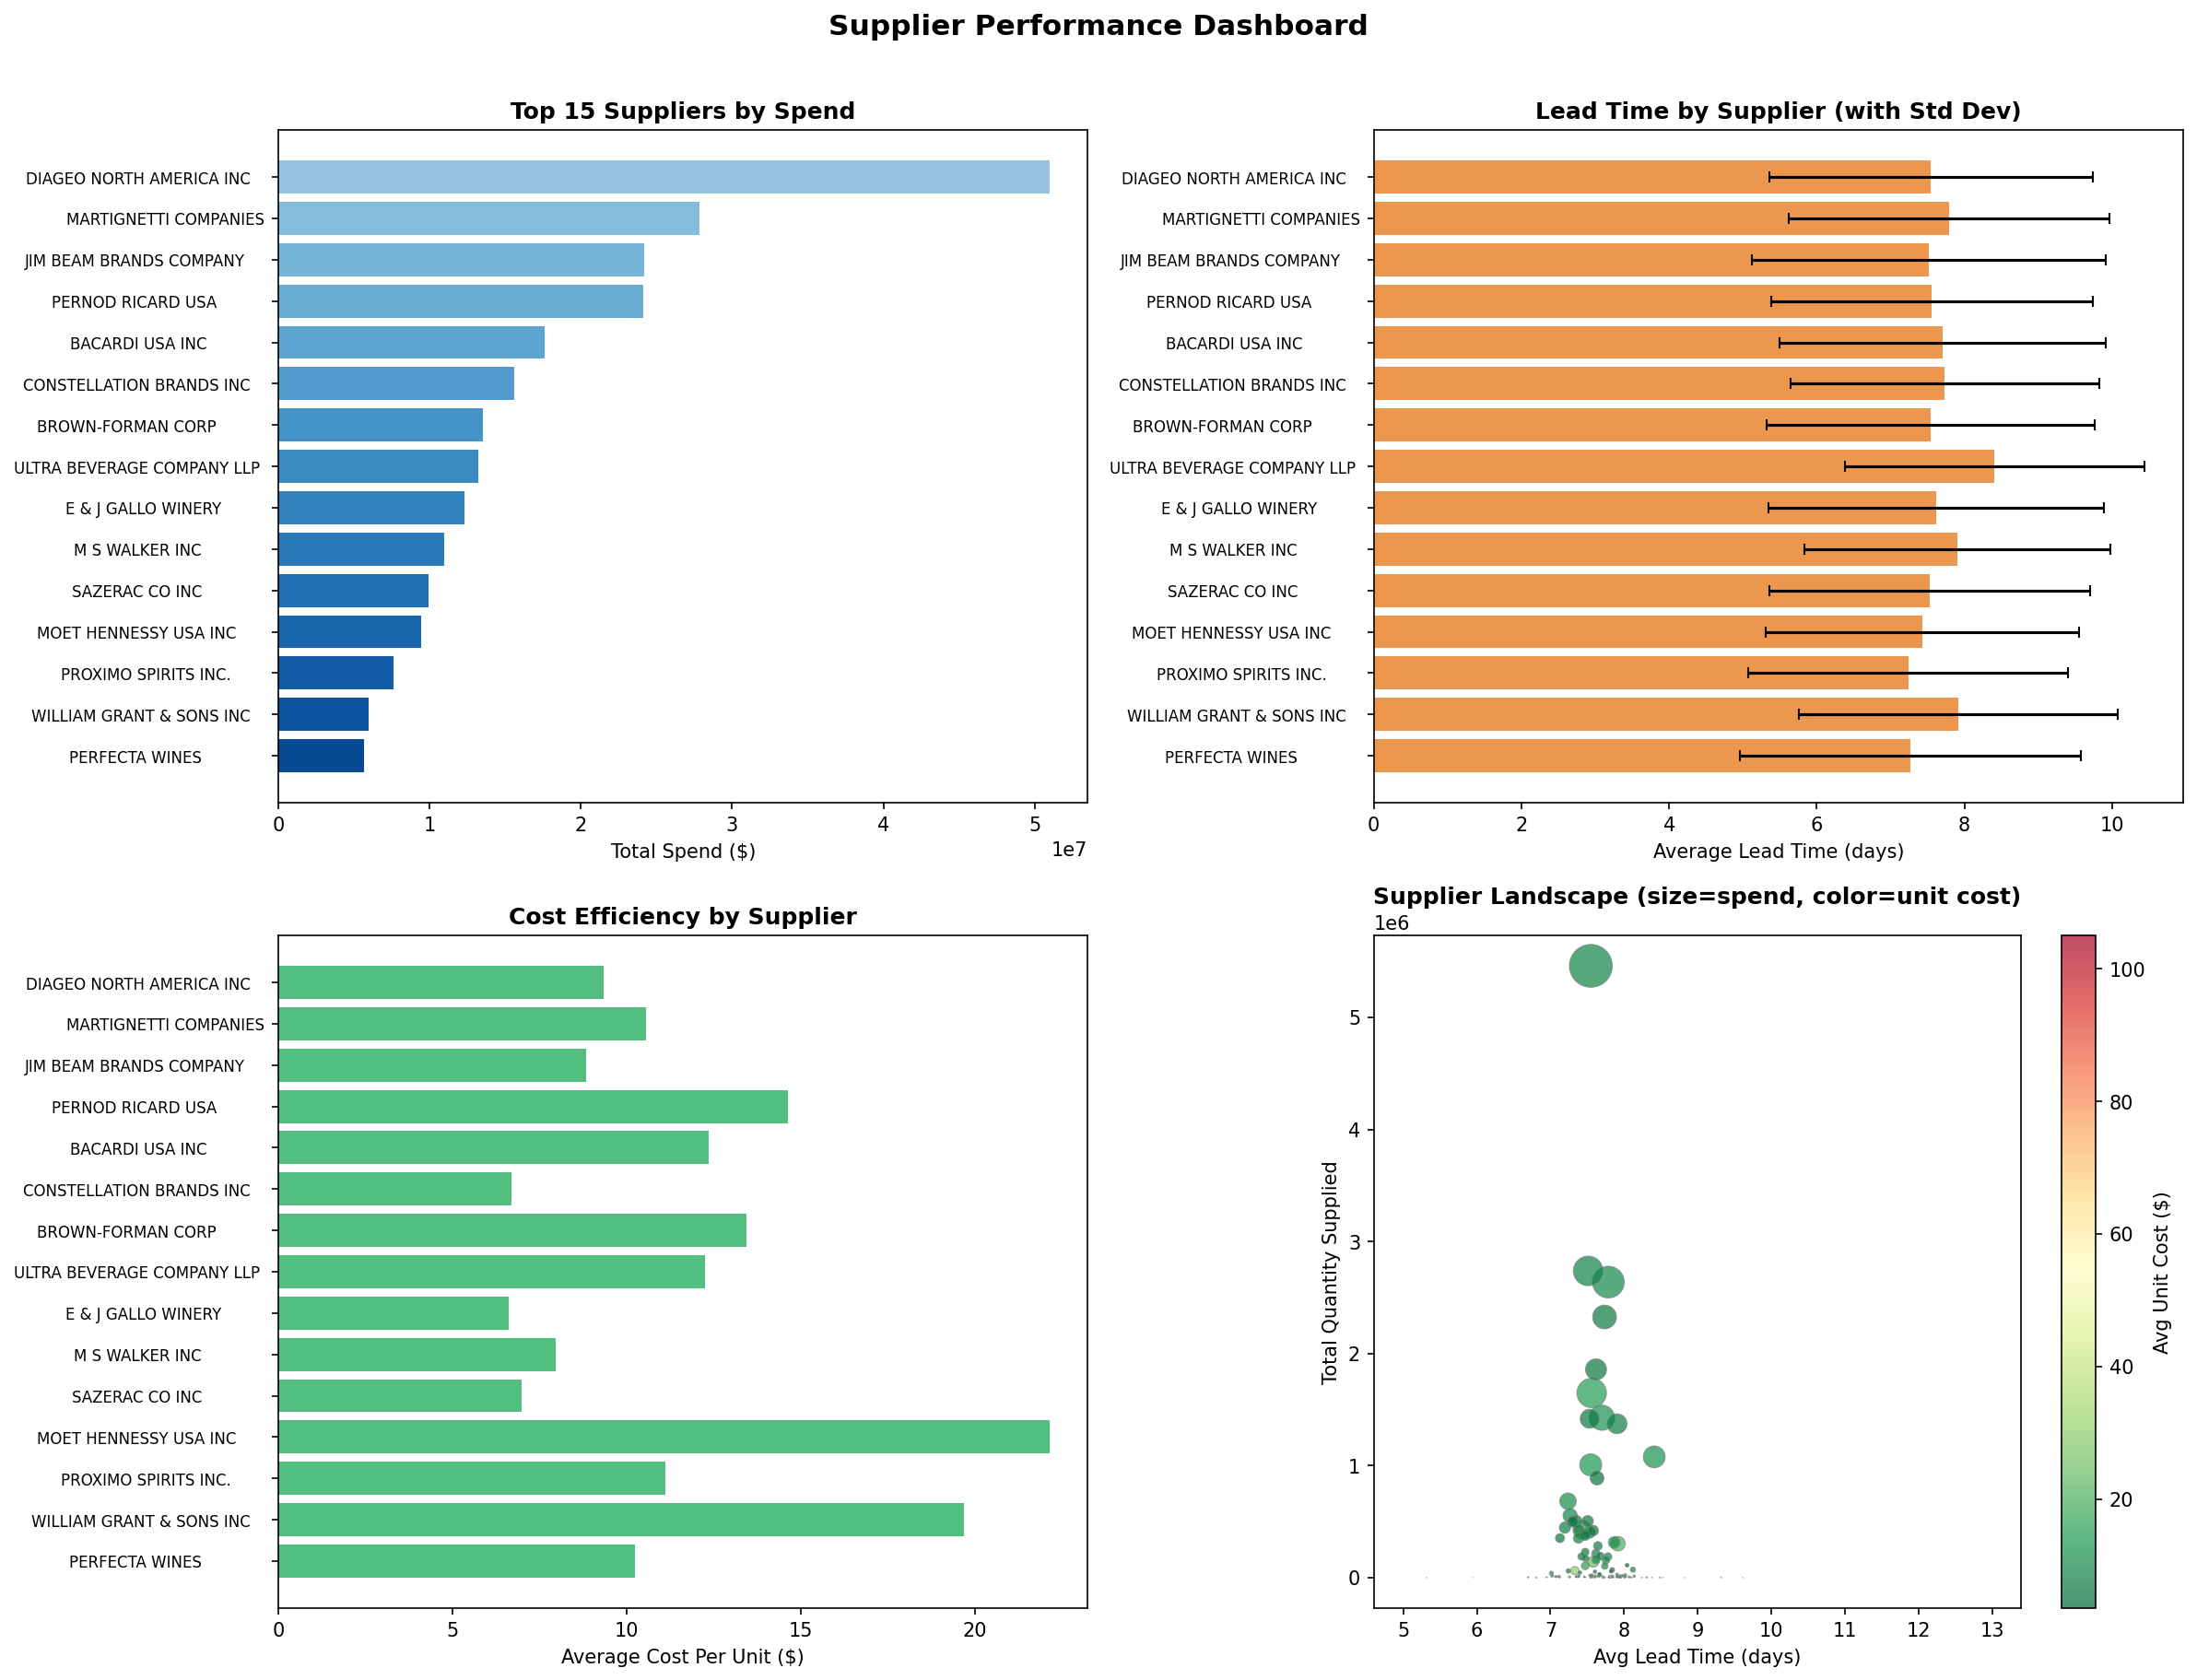

The file beside this chart, header and first rows:
VendorName, Total_Quantity, Total_Spent, Num_Orders, Avg_LeadTime, Std_LeadTime, Min_LeadTime, Max_LeadTime, Avg_Cost_Per_Unit, LeadTime_CV, DeliveryScore
DIAGEO NORTH AMERICA INC, 5459788, 50959797, 243326, 7.55, 2.191, 3.0, 14.0, 9.334, 0.2902, 35.5
MARTIGNETTI COMPANIES, 2637275, 27821474, 176487, 7.788, 2.172, 3.0, 14.0, 10.55, 0.2788, 36.0
JIM BEAM BRANDS COMPANY, 2737165, 24203151, 189832, 7.513, 2.396, 3.0, 14.0, 8.842, 0.3189, 32.2
PERNOD RICARD USA, 1647558, 24124092, 107612, 7.561, 2.175, 3.0, 14.0, 14.64, 0.2877, 35.8
BACARDI USA INC, 1427075, 17624379, 91846, 7.7, 2.21, 3.0, 14.0, 12.35, 0.287, 35.4
CONSTELLATION BRANDS INC, 2325892, 15573918, 185574, 7.736, 2.091, 3.0, 14.0, 6.696, 0.2703, 37.3
BROWN-FORMAN CORP, 1006122, 13529433, 59525, 7.547, 2.223, 3.0, 14.0, 13.45, 0.2946, 35.0
ULTRA BEVERAGE COMPANY LLP, 1077527, 13210614, 84034, 8.41, 2.034, 3.0, 14.0, 12.26, 0.2418, 38.1
E & J GALLO WINERY, 1858260, 12289608, 162567, 7.62, 2.276, 3.0, 14.0, 6.614, 0.2987, 34.2
M S WALKER INC, 1372841, 10935817, 112792, 7.905, 2.076, 3.0, 14.0, 7.966, 0.2626, 37.6
SAZERAC CO INC, 1417727, 9916770, 92210, 7.533, 2.171, 3.0, 14.0, 6.995, 0.2881, 35.9
MOET HENNESSY USA INC, 427867, 9472995, 29412, 7.431, 2.118, 3.0, 14.0, 22.14, 0.285, 36.6
PROXIMO SPIRITS INC., 682042, 7588030, 53318, 7.239, 2.17, 3.0, 14.0, 11.13, 0.2997, 35.6
WILLIAM GRANT & SONS INC, 302685, 5960744, 28532, 7.918, 2.164, 3.0, 14.0, 19.69, 0.2733, 36.2
PERFECTA WINES, 553116, 5665502, 34503, 7.268, 2.306, 3.0, 14.0, 10.24, 0.3173, 33.3
WINE GROUP INC, 888385, 5258637, 106106, 7.633, 2.148, 3.0, 14.0, 5.919, 0.2814, 36.3
CAMPARI AMERICA, 501284, 4141721, 28622, 7.348, 2.046, 3.0, 14.0, 8.262, 0.2785, 37.8
SOUTHERN WINE & SPIRITS NE, 402677, 3699813, 29872, 7.529, 2.262, 3.0, 14.0, 9.188, 0.3004, 34.4
STOLI GROUP,(USA) LLC, 314035, 3666479, 21927, 7.866, 2.139, 3.0, 14.0, 11.68, 0.2719, 36.6
SAZERAC NORTH AMERICA INC., 503931, 3537978, 54331, 7.507, 2.229, 3.0, 14.0, 7.021, 0.297, 34.9
MAJESTIC FINE WINES, 446119, 3506669, 19929, 7.197, 2.113, 3.0, 14.0, 7.86, 0.2936, 36.5
REMY COINTREAU USA INC, 142363, 3354958, 12666, 7.583, 2.241, 3.0, 14.0, 23.57, 0.2956, 34.8
PINE STATE TRADING CO, 424427, 3129072, 26970, 7.39, 2.104, 3.0, 14.0, 7.372, 0.2847, 36.8
STE MICHELLE WINE ESTATES, 419822, 3086651, 28223, 7.582, 2.241, 3.0, 14.0, 7.352, 0.2955, 34.8
TREASURY WINE ESTATES, 497770, 2978686, 39772, 7.302, 2.223, 3.0, 14.0, 5.984, 0.3044, 34.8
HEAVEN HILL DISTILLERIES, 352348, 2816662, 31711, 7.381, 2.314, 3.0, 14.0, 7.994, 0.3136, 33.4
PALM BAY INTERNATIONAL INC, 375697, 2693984, 31168, 7.471, 2.312, 3.0, 14.0, 7.171, 0.3095, 33.5
TRINCHERO FAMILY ESTATES, 352526, 2252211, 33271, 7.13, 2.277, 3.0, 14.0, 6.389, 0.3194, 33.6
LUXCO INC, 283260, 2051436, 26420, 7.646, 2.163, 3.0, 14.0, 7.242, 0.283, 36.1
MHW LTD, 215201, 1888333, 13923, 7.617, 2.299, 3.0, 14.0, 8.775, 0.3018, 33.9
EDRINGTON AMERICAS, 62542, 1882833, 7081, 7.332, 2.208, 3.0, 14.0, 30.11, 0.3011, 35.1
KOBRAND CORPORATION, 161002, 1808146, 11748, 7.621, 2.26, 3.0, 14.0, 11.23, 0.2965, 34.5
SIDNEY FRANK IMPORTING CO, 186464, 1715909, 8804, 7.781, 2.206, 3.0, 14.0, 9.202, 0.2835, 35.5
CASTLE BRANDS CORP., 105220, 1679384, 11714, 7.474, 2.277, 3.0, 14.0, 15.96, 0.3046, 34.1
BANFI PRODUCTS CORP, 228103, 1628867, 23510, 7.473, 2.136, 3.0, 14.0, 7.141, 0.2859, 36.4
DELICATO VINEYARDS INC, 192642, 1561445, 28000, 7.679, 2.145, 3.0, 14.0, 8.105, 0.2794, 36.4
STATE WINE & SPIRITS, 154092, 1529682, 11406, 7.754, 2.25, 3.0, 14.0, 9.927, 0.2902, 34.8
DIAGEO CHATEAU ESTATE WINES, 187841, 1365473, 12356, 7.42, 2.163, 3.0, 14.0, 7.269, 0.2916, 35.9
VINEYARD BRANDS INC, 171919, 1196163, 12051, 7.477, 2.32, 3.0, 14.0, 6.958, 0.3103, 33.4
DISARONNO INTERNATIONAL LLC, 103095, 1141948, 6842, 7.739, 2.092, 3.0, 14.0, 11.08, 0.2704, 37.2
FREDERICK WILDMAN & SONS, 70932, 759449, 5918, 8.121, 2.17, 3.0, 14.0, 10.71, 0.2671, 36.2
SHAW ROSS INT L IMP LTD, 69127, 624980, 8390, 7.84, 2.081, 3.0, 14.0, 9.041, 0.2655, 37.5
VINILANDIA USA, 59428, 548855, 4537, 7.244, 2.065, 3.0, 13.0, 9.236, 0.2851, 37.4
PHILLIPS PRODUCTS CO., 40054, 430946, 4981, 7.012, 2.109, 3.0, 13.0, 10.76, 0.3008, 36.3
OLE SMOKY DISTILLERY LLC, 110162, 387623, 3318, 8.042, 2.044, 3.0, 13.0, 3.519, 0.2542, 38.1
WESTERN SPIRITS BEVERAGE CO, 56860, 361249, 3737, 7.826, 2.345, 3.0, 14.0, 6.353, 0.2996, 33.3
FABRIZIA SPIRITS LLC, 28071, 358391, 3083, 7.667, 2.11, 3.0, 14.0, 12.77, 0.2753, 36.9
CHARLES JACQUIN ET CIE INC, 43947, 329638, 4637, 7.401, 2.383, 3.0, 14.0, 7.501, 0.3219, 32.3
LATITUDE BEVERAGE COMPANY, 53090, 316447, 3754, 7.605, 2.082, 3.0, 13.0, 5.961, 0.2737, 37.3
MCCORMICK DISTILLING CO, 29788, 310553, 2576, 7.666, 2.223, 3.0, 14.0, 10.43, 0.29, 35.1
FLAG HILL WINERY & VINEYARD, 20608, 300403, 1864, 8.015, 2.365, 3.0, 14.0, 14.58, 0.295, 33.2
CRUSH WINES, 26349, 287190, 2056, 7.669, 2.318, 3.0, 14.0, 10.9, 0.3023, 33.6
CALEDONIA SPIRITS INC, 8202, 259605, 1315, 7.81, 2.3, 3.0, 14.0, 31.65, 0.2945, 34.0
VRANKEN AMERICA, 13094, 208330, 881, 7.611, 2.203, 3.0, 13.0, 15.91, 0.2895, 35.4
MANGO BOTTLING INC, 28414, 204510, 2120, 7.906, 2.316, 3.0, 13.0, 7.198, 0.2929, 33.8
LAIRD & CO, 21422, 203012, 1473, 7.565, 2.098, 3.0, 13.0, 9.477, 0.2774, 37.1
SEA HAGG DISTILLERY LLC, 15412, 188044, 1183, 7.023, 2.038, 3.0, 13.0, 12.2, 0.2902, 37.6
MARSALLE COMPANY, 7158, 185311, 937, 7.709, 2.219, 3.0, 13.0, 25.89, 0.2878, 35.2
DUGGANS DISTILLED PRODUCTS, 18814, 184296, 1247, 7.54, 2.211, 3.0, 13.0, 9.796, 0.2932, 35.2
Serralles Usa LLC, 10463, 168994, 1509, 7.117, 2.129, 3.0, 14.0, 16.15, 0.2992, 36.1
... 69 more rows
